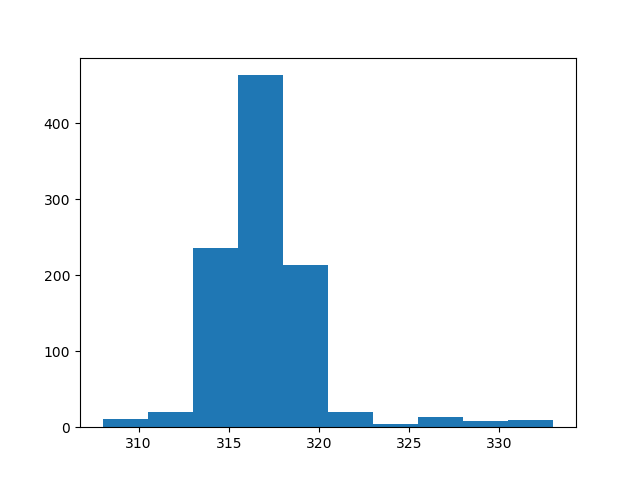

Source data for this figure (header and first rows):
count, value
0, 331
1, 316
2, 317
3, 316
4, 319
5, 316
6, 316
7, 316
8, 317
9, 320
10, 320
11, 315
12, 316
13, 315
14, 316
15, 319
16, 316
17, 316
18, 315
19, 316
20, 316
21, 320
22, 313
23, 315
24, 315
25, 313
26, 316
27, 316
28, 316
29, 316
30, 316
31, 319
32, 316
33, 315
34, 318
35, 309
36, 317
37, 320
38, 315
39, 312
40, 314
41, 316
42, 315
43, 316
44, 315
45, 317
46, 325
47, 321
48, 316
49, 315
50, 315
51, 316
52, 318
53, 320
54, 318
55, 314
56, 315
57, 328
58, 319
59, 318
... 940 more rows
